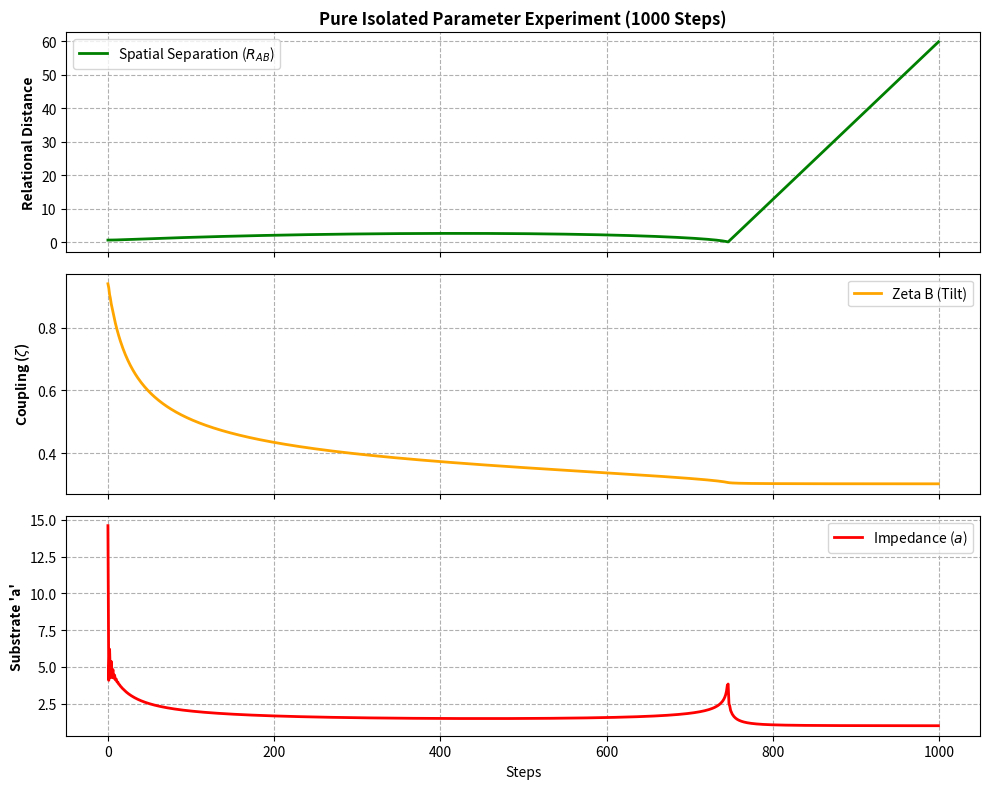

Reproduce this figure in Python.
import numpy as np
import matplotlib.pyplot as plt

class VortexSystem:
    def __init__(self, name, position, initial_velocity):
        self.name = name
        self.x = position
        self.vx = initial_velocity  
        
        # Bedrock Primitives (Isolated resting state)
        self.v_tan_core = 1.0
        self.v_rad_core = 1.0
        self.a = 1.0
        self.zeta = 1.0             
        
        # Self-solve initial core radius using primitive equation
        self.r = (self.v_tan_core**2 + self.v_rad_core**2) / self.a

    def propagate_field_to_interface(self, r_interface):
        if r_interface <= 0:
            return self.v_tan_core, self.v_rad_core
        scaling_factor = self.r / (r_interface + self.r)
        return self.v_tan_core * scaling_factor, self.v_rad_core * scaling_factor

def run_isolated_experiment(steps=1000, initial_separation=0.6):
    # Keep the original slow, heavy macro velocities
    system_A = VortexSystem("Proton_A", position=0.0, initial_velocity=0.002)
    system_B = VortexSystem("Proton_B", position=initial_separation, initial_velocity=-0.002)
    
    r_min_floor = 0.25  
    history = {"distance_AB": [], "zeta_B": [], "radius_B": [], "a_interface": []}
    
    for step in range(steps):
        # 1. Relational Distance (system_AB)
        distance_AB = abs(system_B.x - system_A.x)
        r_interface = distance_AB / 2.0
        
        # 2. Propagate to 50/50 interface
        v_tan_A_int, v_rad_A_int = system_A.propagate_field_to_interface(r_interface)
        v_tan_B_int, v_rad_B_int = system_B.propagate_field_to_interface(r_interface)
        
        # 3. Pure Vector Interface Math
        v_interaction_sq = (v_tan_A_int**2 + v_tan_B_int**2 + 
                            2.0 * (v_tan_A_int * v_tan_B_int) * (system_A.zeta * system_B.zeta))
        pulse_clash = (v_rad_A_int * v_rad_B_int) * (system_A.zeta * system_B.zeta)
        
        # 4. Emergent Substrate Impedance (a)
        a_interface = 1.0 + (v_interaction_sq * 1.5) + (pulse_clash * 12.0)
        
        # 5. Pure Primitives Torque (Original unboosted coefficients)
        torque_A = pulse_clash * 0.08
        torque_B = pulse_clash * 0.08
        system_A.zeta = np.clip(system_A.zeta - torque_A, 0.0, 1.0)
        system_B.zeta = np.clip(system_B.zeta - torque_B, 0.0, 1.0)
        
        # 6. Spatial Kinematics (Original unboosted forces, NO artificial drag)
        spatial_force = (pulse_clash * 0.04) - (0.0015 / (distance_AB**2))
        
        system_A.vx -= spatial_force * 0.1
        system_B.vx += spatial_force * 0.1
        system_A.x += system_A.vx
        system_B.x += system_B.vx
        
        # 7. Apply Primitive Constraint
        system_A.v_rad_core = system_A.zeta
        system_A.a = a_interface
        system_A.r = max(r_min_floor, (system_A.v_tan_core**2 + system_A.v_rad_core**2) / system_A.a)
        
        system_B.v_rad_core = system_B.zeta
        system_B.a = a_interface
        system_B.r = max(r_min_floor, (system_B.v_tan_core**2 + system_B.v_rad_core**2) / system_B.a)
        
        history["distance_AB"].append(distance_AB)
        history["zeta_B"].append(system_B.zeta)
        history["radius_B"].append(system_B.r)
        history["a_interface"].append(a_interface)
        
    return history

# Run and Plot
sim_data = run_isolated_experiment()
fig, axs = plt.subplots(3, 1, figsize=(10, 8), sharex=True)

axs[0].plot(sim_data["distance_AB"], color='green', linewidth=2, label='Spatial Separation ($R_{AB}$)')
axs[0].set_ylabel("Relational Distance", fontweight='bold')
axs[0].set_title("Pure Isolated Parameter Experiment (1000 Steps)", fontsize=12, fontweight='bold')
axs[0].grid(True, linestyle='--')
axs[0].legend()

axs[1].plot(sim_data["zeta_B"], color='orange', linewidth=2, label='Zeta B (Tilt)')
axs[1].set_ylabel("Coupling ($\zeta$)", fontweight='bold')
axs[1].grid(True, linestyle='--')
axs[1].legend()

axs[2].plot(sim_data["a_interface"], color='red', linewidth=2, label='Impedance ($a$)')
axs[2].set_ylabel("Substrate 'a'", fontweight='bold')
axs[2].set_xlabel("Steps")
axs[2].grid(True, linestyle='--')
axs[2].legend()

plt.tight_layout()
plt.show()
